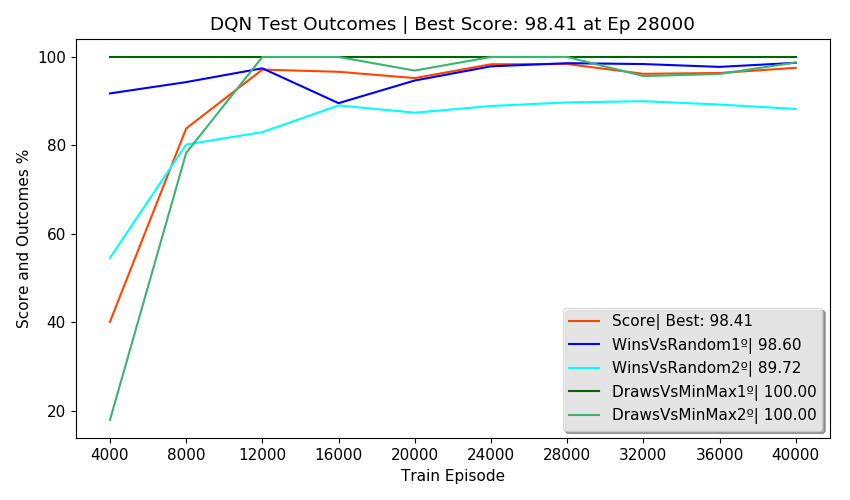

The data file committed next to this chart (first rows):
Episodes, FirstPlayer, SecondPlayer, Wins, Draws, Losses, Invalids, MeanReward, PartialScore, Score, TrainEpisode, TrainTime, TrainStates, NewTestStates, TotalTestStates, NewEnvStates, EnvAgentStates, SumEnvStates, TestTime, TotalTestTime, alg, env_agent, train_episodes, eval_freq
2500, DQN, Random, 91.76, 4.36, 3.88, 0.00, 1.84, 90.06, 40.09, 4000, 0:04:05, 1832, 113, 113, 38, 38, 451, 0:00:54, 0:04:13, DQN, MinMax, 40000, 4000
2500, Random, DQN, 54.56, 16.96, 28.48, 0.00, 0.98, 34.56, 40.09, 4000, 0:04:05, 1832, 479, 592, 287, 287, 451, 0:00:55, 0:04:13, DQN, MinMax, 40000, 4000
2500, DQN, MinMax, 0.00, 100, 0.00, 0.00, 1.00, 100, 40.09, 4000, 0:04:05, 1832, 0, 592, 4, 4, 451, 0:01:18, 0:04:13, DQN, MinMax, 40000, 4000
2500, MinMax, DQN, 0.00, 17.88, 82.12, 0.00, -0.64, -64.24, 40.09, 4000, 0:04:05, 1832, 2, 594, 122, 122, 451, 0:00:50, 0:04:13, DQN, MinMax, 40000, 4000
500, DQN, DQN, 52.40, 0.00, 47.60, 0.00, 0.57, , 40.09, 4000, 0:04:05, 1832, 0, 594, 0, 594, 451, 0:00:13, 0:04:13, DQN, MinMax, 40000, 4000
2500, DQN, Random, 94.32, 3.64, 2.04, 0.00, 1.90, 94.10, 83.83, 8000, 0:13:15, 2545, 67, 661, 24, 62, 666, 0:00:51, 0:04:26, DQN, MinMax, 40000, 4000
2500, Random, DQN, 80.20, 16.16, 3.64, 0.00, 1.73, 84.64, 83.83, 8000, 0:13:15, 2545, 183, 844, 95, 382, 666, 0:00:53, 0:04:26, DQN, MinMax, 40000, 4000
2500, DQN, MinMax, 0.00, 100, 0.00, 0.00, 1.00, 100, 83.83, 8000, 0:13:15, 2545, 0, 844, 13, 17, 666, 0:01:16, 0:04:26, DQN, MinMax, 40000, 4000
2500, MinMax, DQN, 0.00, 78.28, 21.72, 0.00, 0.57, 56.56, 83.83, 8000, 0:13:15, 2545, 0, 844, 83, 205, 666, 0:01:00, 0:04:26, DQN, MinMax, 40000, 4000
500, DQN, DQN, 0.00, 100, 0.00, 0.00, 1.00, , 83.83, 8000, 0:13:15, 2545, 0, 844, 0, 844, 666, 0:00:24, 0:04:26, DQN, MinMax, 40000, 4000
2500, DQN, Random, 97.44, 2.16, 0.40, 0.00, 1.97, 98.12, 97.15, 12000, 0:23:34, 2892, 80, 924, 28, 90, 768, 0:00:49, 0:04:23, DQN, MinMax, 40000, 4000
2500, Random, DQN, 83.00, 16.32, 0.68, 0.00, 1.82, 90.48, 97.15, 12000, 0:23:34, 2892, 67, 991, 37, 419, 768, 0:00:50, 0:04:23, DQN, MinMax, 40000, 4000
2500, DQN, MinMax, 0.00, 100, 0.00, 0.00, 1.00, 100, 97.15, 12000, 0:23:34, 2892, 0, 991, 10, 27, 768, 0:01:15, 0:04:23, DQN, MinMax, 40000, 4000
2500, MinMax, DQN, 0.00, 100, 0.00, 0.00, 1.00, 100, 97.15, 12000, 0:23:34, 2892, 0, 991, 27, 232, 768, 0:01:03, 0:04:23, DQN, MinMax, 40000, 4000
500, DQN, DQN, 0.00, 100, 0.00, 0.00, 1.00, , 97.15, 12000, 0:23:34, 2892, 0, 991, 0, 991, 768, 0:00:24, 0:04:23, DQN, MinMax, 40000, 4000
2500, DQN, Random, 89.56, 8.64, 1.80, 0.00, 1.86, 92.08, 96.65, 16000, 0:34:11, 3075, 145, 1136, 55, 145, 918, 0:00:53, 0:04:36, DQN, MinMax, 40000, 4000
2500, Random, DQN, 89.04, 10.96, 0.00, 0.00, 1.89, 94.52, 96.65, 16000, 0:34:11, 3075, 78, 1214, 37, 456, 918, 0:00:48, 0:04:36, DQN, MinMax, 40000, 4000
2500, DQN, MinMax, 0.00, 100, 0.00, 0.00, 1.00, 100, 96.65, 16000, 0:34:11, 3075, 0, 1214, 18, 45, 918, 0:01:16, 0:04:36, DQN, MinMax, 40000, 4000
2500, MinMax, DQN, 0.00, 100, 0.00, 0.00, 1.00, 100, 96.65, 16000, 0:34:11, 3075, 0, 1214, 40, 272, 918, 0:01:10, 0:04:36, DQN, MinMax, 40000, 4000
500, DQN, DQN, 0.00, 100, 0.00, 0.00, 1.00, , 96.65, 16000, 0:34:11, 3075, 0, 1214, 0, 1214, 918, 0:00:26, 0:04:36, DQN, MinMax, 40000, 4000
2500, DQN, Random, 94.68, 2.68, 2.64, 0.00, 1.89, 93.38, 95.23, 20000, 0:44:54, 3192, 55, 1269, 27, 172, 967, 0:00:49, 0:04:44, DQN, MinMax, 40000, 4000
2500, Random, DQN, 87.40, 12.60, 0.00, 0.00, 1.87, 93.70, 95.23, 20000, 0:44:54, 3192, 10, 1279, 10, 466, 967, 0:00:53, 0:04:44, DQN, MinMax, 40000, 4000
2500, DQN, MinMax, 0.00, 100, 0.00, 0.00, 1.00, 100, 95.23, 20000, 0:44:54, 3192, 0, 1279, 6, 51, 967, 0:01:24, 0:04:44, DQN, MinMax, 40000, 4000
2500, MinMax, DQN, 0.00, 96.92, 3.08, 0.00, 0.94, 93.84, 95.23, 20000, 0:44:54, 3192, 0, 1279, 6, 278, 967, 0:01:09, 0:04:44, DQN, MinMax, 40000, 4000
500, DQN, DQN, 0.00, 100, 0.00, 0.00, 1.00, , 95.23, 20000, 0:44:54, 3192, 0, 1279, 0, 1279, 967, 0:00:26, 0:04:44, DQN, MinMax, 40000, 4000
2500, DQN, Random, 97.88, 2.12, 0.00, 0.00, 1.98, 98.94, 98.35, 24000, 0:55:40, 3272, 67, 1346, 24, 196, 1016, 0:00:55, 0:04:45, DQN, MinMax, 40000, 4000
2500, Random, DQN, 88.92, 11.08, 0.00, 0.00, 1.89, 94.46, 98.35, 24000, 0:55:40, 3272, 9, 1355, 7, 473, 1016, 0:00:54, 0:04:45, DQN, MinMax, 40000, 4000
2500, DQN, MinMax, 0.00, 100, 0.00, 0.00, 1.00, 100, 98.35, 24000, 0:55:40, 3272, 0, 1355, 11, 62, 1016, 0:01:24, 0:04:45, DQN, MinMax, 40000, 4000
2500, MinMax, DQN, 0.00, 100, 0.00, 0.00, 1.00, 100, 98.35, 24000, 0:55:40, 3272, 0, 1355, 7, 285, 1016, 0:01:05, 0:04:45, DQN, MinMax, 40000, 4000
500, DQN, DQN, 0.00, 100, 0.00, 0.00, 1.00, , 98.35, 24000, 0:55:40, 3272, 0, 1355, 0, 1355, 1016, 0:00:24, 0:04:45, DQN, MinMax, 40000, 4000
2500, DQN, Random, 98.60, 1.40, 0.00, 0.00, 1.99, 99.30, 98.41, 28000, 1:06:34, 3351, 42, 1397, 19, 215, 1077, 0:00:52, 0:04:30, DQN, MinMax, 40000, 4000
2500, Random, DQN, 89.72, 9.92, 0.36, 0.00, 1.89, 94.32, 98.41, 28000, 1:06:34, 3351, 47, 1444, 17, 490, 1077, 0:00:53, 0:04:30, DQN, MinMax, 40000, 4000
2500, DQN, MinMax, 0.00, 100, 0.00, 0.00, 1.00, 100, 98.41, 28000, 1:06:34, 3351, 0, 1444, 10, 72, 1077, 0:01:15, 0:04:30, DQN, MinMax, 40000, 4000
2500, MinMax, DQN, 0.00, 100, 0.00, 0.00, 1.00, 100, 98.41, 28000, 1:06:34, 3351, 0, 1444, 15, 300, 1077, 0:01:04, 0:04:30, DQN, MinMax, 40000, 4000
500, DQN, DQN, 0.00, 100, 0.00, 0.00, 1.00, , 98.41, 28000, 1:06:34, 3351, 0, 1444, 0, 1444, 1077, 0:00:24, 0:04:30, DQN, MinMax, 40000, 4000
2500, DQN, Random, 98.40, 1.60, 0.00, 0.00, 1.98, 99.20, 96.20, 32000, 1:17:17, 3406, 29, 1473, 11, 226, 1126, 0:00:47, 0:04:19, DQN, MinMax, 40000, 4000
2500, Random, DQN, 90.00, 9.48, 0.52, 0.00, 1.89, 94.22, 96.20, 32000, 1:17:17, 3406, 26, 1499, 17, 507, 1126, 0:00:49, 0:04:19, DQN, MinMax, 40000, 4000
2500, DQN, MinMax, 0.00, 100, 0.00, 0.00, 1.00, 100, 96.20, 32000, 1:17:17, 3406, 0, 1499, 7, 79, 1126, 0:01:15, 0:04:19, DQN, MinMax, 40000, 4000
2500, MinMax, DQN, 0.00, 95.68, 4.32, 0.00, 0.91, 91.36, 96.20, 32000, 1:17:17, 3406, 0, 1499, 14, 314, 1126, 0:01:04, 0:04:19, DQN, MinMax, 40000, 4000
500, DQN, DQN, 49.40, 0.00, 50.60, 0.00, 0.48, , 96.20, 32000, 1:17:17, 3406, 0, 1499, 0, 1499, 1126, 0:00:21, 0:04:19, DQN, MinMax, 40000, 4000
2500, DQN, Random, 97.76, 2.24, 0.00, 0.00, 1.98, 98.88, 96.38, 36000, 1:27:43, 3445, 20, 1519, 8, 234, 1169, 0:00:49, 0:04:42, DQN, MinMax, 40000, 4000
2500, Random, DQN, 89.24, 10.56, 0.20, 0.00, 1.89, 94.32, 96.38, 36000, 1:27:43, 3445, 27, 1546, 18, 525, 1169, 0:00:55, 0:04:42, DQN, MinMax, 40000, 4000
2500, DQN, MinMax, 0.00, 100, 0.00, 0.00, 1.00, 100, 96.38, 36000, 1:27:43, 3445, 0, 1546, 5, 84, 1169, 0:01:23, 0:04:42, DQN, MinMax, 40000, 4000
2500, MinMax, DQN, 0.00, 96.16, 3.84, 0.00, 0.92, 92.32, 96.38, 36000, 1:27:43, 3445, 0, 1546, 12, 326, 1169, 0:01:08, 0:04:42, DQN, MinMax, 40000, 4000
500, DQN, DQN, 0.00, 100, 0.00, 0.00, 1.00, , 96.38, 36000, 1:27:43, 3445, 0, 1546, 0, 1546, 1169, 0:00:26, 0:04:42, DQN, MinMax, 40000, 4000
2500, DQN, Random, 98.68, 1.32, 0.00, 0.00, 1.99, 99.34, 97.55, 40000, 1:38:30, 3472, 24, 1570, 10, 244, 1213, 0:00:54, 0:04:34, DQN, MinMax, 40000, 4000
2500, Random, DQN, 88.24, 11.24, 0.52, 0.00, 1.87, 93.34, 97.55, 40000, 1:38:30, 3472, 40, 1610, 15, 540, 1213, 0:00:54, 0:04:34, DQN, MinMax, 40000, 4000
2500, DQN, MinMax, 0.00, 100, 0.00, 0.00, 1.00, 100, 97.55, 40000, 1:38:30, 3472, 0, 1610, 5, 89, 1213, 0:01:17, 0:04:34, DQN, MinMax, 40000, 4000
2500, MinMax, DQN, 0.00, 98.76, 1.24, 0.00, 0.98, 97.52, 97.55, 40000, 1:38:30, 3472, 0, 1610, 14, 340, 1213, 0:01:03, 0:04:34, DQN, MinMax, 40000, 4000
500, DQN, DQN, 0.00, 100, 0.00, 0.00, 1.00, , 97.55, 40000, 1:38:30, 3472, 0, 1610, 0, 1610, 1213, 0:00:24, 0:04:34, DQN, MinMax, 40000, 4000
